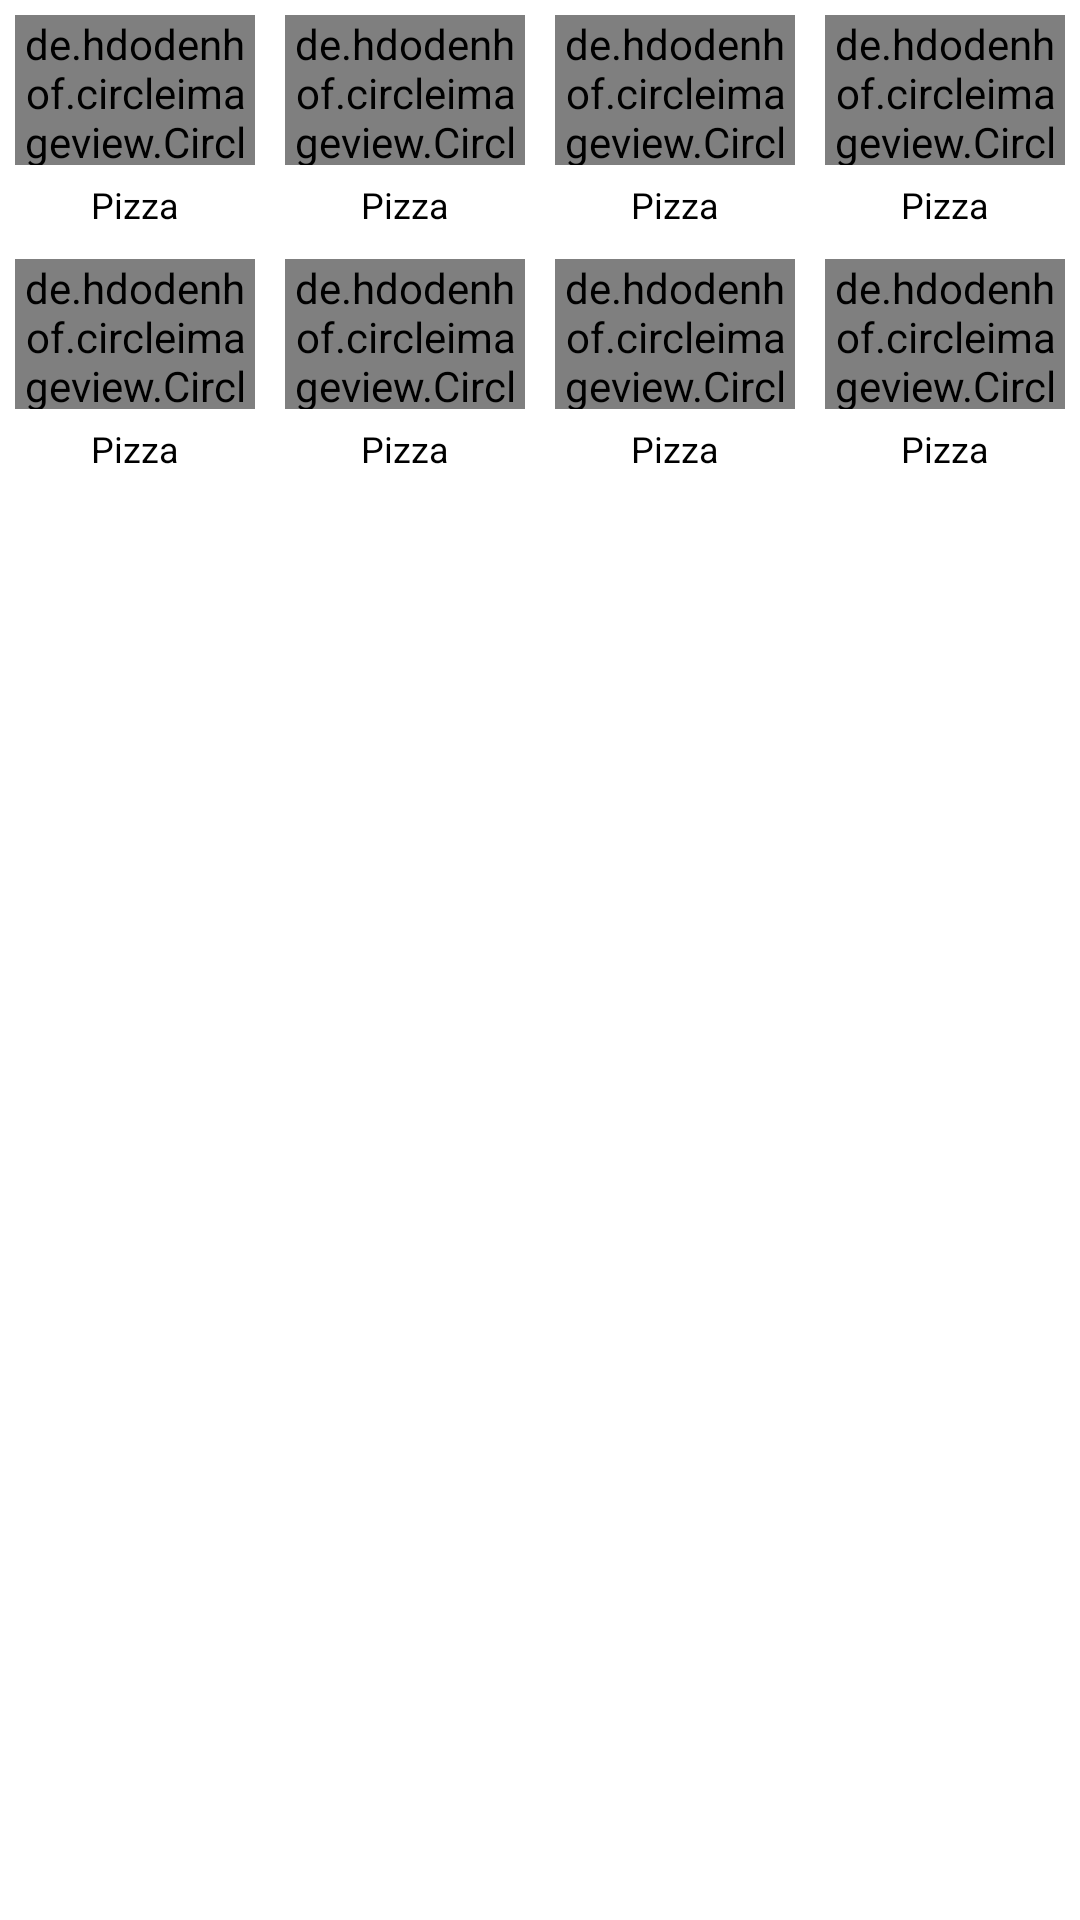

Reconstruct the res/layout file that produces this screen, plus the resources it refers to.
<!-- AndroidManifest.xml: application theme Theme.ZomatoHomePageFrontend -->
<!-- res/layout/circular_layout.xml -->
<?xml version="1.0" encoding="utf-8"?>
<LinearLayout
    xmlns:android="http://schemas.android.com/apk/res/android" android:layout_width="match_parent"
    android:layout_height="wrap_content"
    android:layout_marginTop="10dp"
    android:orientation="vertical">
    <LinearLayout
        android:layout_width="match_parent"
        android:layout_height="wrap_content"
        android:orientation="horizontal">


    <LinearLayout
        android:layout_width="0dp"
        android:layout_weight="1"
        android:layout_height="wrap_content"
        android:orientation="vertical"
        android:layout_margin="5dp">

<de.hdodenhof.circleimageview.CircleImageView
    android:layout_width="match_parent"
    android:layout_height="50dp"
    android:src="@drawable/pizza1"/>
   <TextView
       android:layout_width="wrap_content"
       android:layout_height="wrap_content"
       android:textColor="@color/black"
       android:layout_marginTop="5dp"
       android:textSize="12sp"
       android:text="Pizza"
      android:layout_gravity="center"/>
    </LinearLayout>
    <LinearLayout
        android:layout_width="0dp"
        android:layout_weight="1"
        android:layout_height="wrap_content"
        android:layout_margin="5dp"
        android:orientation="vertical">


        <de.hdodenhof.circleimageview.CircleImageView
            android:layout_width="match_parent"
            android:layout_height="50dp"
            android:src="@drawable/pizza1"/>
        <TextView
            android:layout_width="wrap_content"
            android:layout_height="wrap_content"
            android:textColor="@color/black"
            android:layout_marginTop="5dp"
            android:textSize="12sp"
            android:text="Pizza"
            android:layout_gravity="center"/>
    </LinearLayout>
    <LinearLayout
        android:layout_width="0dp"
        android:layout_weight="1"
        android:layout_height="wrap_content"
        android:layout_margin="5dp"
        android:orientation="vertical">


        <de.hdodenhof.circleimageview.CircleImageView
            android:layout_width="match_parent"
            android:layout_height="50dp"
            android:src="@drawable/pizza1"/>
        <TextView
            android:layout_width="wrap_content"
            android:layout_height="wrap_content"
            android:textColor="@color/black"
            android:layout_marginTop="5dp"
            android:textSize="12sp"
            android:text="Pizza"
            android:layout_gravity="center"/>
    </LinearLayout>
    <LinearLayout
        android:layout_width="0dp"
        android:layout_weight="1"
        android:layout_height="wrap_content"
        android:layout_margin="5dp"
        android:orientation="vertical">


        <de.hdodenhof.circleimageview.CircleImageView
            android:layout_width="match_parent"
            android:layout_height="50dp"
            android:src="@drawable/pizza1"/>
        <TextView
            android:layout_width="wrap_content"
            android:layout_height="wrap_content"
            android:textColor="@color/black"
            android:layout_marginTop="5dp"
            android:textSize="12sp"
            android:text="Pizza"
            android:layout_gravity="center"/>
    </LinearLayout>
    </LinearLayout>
    <LinearLayout
        android:layout_width="match_parent"
        android:layout_height="wrap_content"
        android:orientation="horizontal">


        <LinearLayout
            android:layout_width="0dp"
            android:layout_weight="1"
            android:layout_height="wrap_content"
            android:orientation="vertical"
            android:layout_margin="5dp">

            <de.hdodenhof.circleimageview.CircleImageView
                android:layout_width="match_parent"
                android:layout_height="50dp"
                android:src="@drawable/pizza1"/>
            <TextView
                android:layout_width="wrap_content"
                android:layout_height="wrap_content"
                android:textColor="@color/black"
                android:layout_marginTop="5dp"
                android:textSize="12sp"
                android:text="Pizza"
                android:layout_gravity="center"/>
        </LinearLayout>
        <LinearLayout
            android:layout_width="0dp"
            android:layout_weight="1"
            android:layout_height="wrap_content"
            android:layout_margin="5dp"
            android:orientation="vertical">


            <de.hdodenhof.circleimageview.CircleImageView
                android:layout_width="match_parent"
                android:layout_height="50dp"
                android:src="@drawable/pizza1"/>
            <TextView
                android:layout_width="wrap_content"
                android:layout_height="wrap_content"
                android:textColor="@color/black"
                android:layout_marginTop="5dp"
                android:textSize="12sp"
                android:text="Pizza"
                android:layout_gravity="center"/>
        </LinearLayout>
        <LinearLayout
            android:layout_width="0dp"
            android:layout_weight="1"
            android:layout_height="wrap_content"
            android:layout_margin="5dp"
            android:orientation="vertical">


            <de.hdodenhof.circleimageview.CircleImageView
                android:layout_width="match_parent"
                android:layout_height="50dp"
                android:src="@drawable/pizza1"/>
            <TextView
                android:layout_width="wrap_content"
                android:layout_height="wrap_content"
                android:textColor="@color/black"
                android:layout_marginTop="5dp"
                android:textSize="12sp"
                android:text="Pizza"
                android:layout_gravity="center"/>
        </LinearLayout>
        <LinearLayout
            android:layout_width="0dp"
            android:layout_weight="1"
            android:layout_height="wrap_content"
            android:layout_margin="5dp"
            android:orientation="vertical">


            <de.hdodenhof.circleimageview.CircleImageView
                android:layout_width="match_parent"
                android:layout_height="50dp"
                android:src="@drawable/pizza1"/>
            <TextView
                android:layout_width="wrap_content"
                android:layout_height="wrap_content"
                android:textColor="@color/black"
                android:layout_marginTop="5dp"
                android:textSize="12sp"
                android:text="Pizza"
                android:layout_gravity="center"/>
        </LinearLayout>
    </LinearLayout>

</LinearLayout>
<!-- resources referenced by this layout -->
<resources>
  <color name="black">#FF000000</color>
  <!-- drawable pizza1: jpg bitmap (drawable, 154433 bytes) -->
  <style name="Theme.ZomatoHomePageFrontend" parent="Theme.MaterialComponents.DayNight.NoActionBar">
          
          <item name="colorPrimary">@color/black</item>
          <item name="colorPrimaryVariant">@color/purple_700</item>
          <item name="colorOnPrimary">@color/white</item>
          
          <item name="colorSecondary">@color/teal_200</item>
          <item name="colorSecondaryVariant">@color/teal_700</item>
          <item name="colorOnSecondary">@color/black</item>
          
          <item name="android:statusBarColor" tools:targetApi="l">?attr/colorPrimaryVariant</item>
          
      </style>
  <color name="purple_700">#FF3700B3</color>
  <color name="white">#FFFFFFFF</color>
  <color name="teal_200">#FF03DAC5</color>
  <color name="teal_700">#FF018786</color>
</resources>
